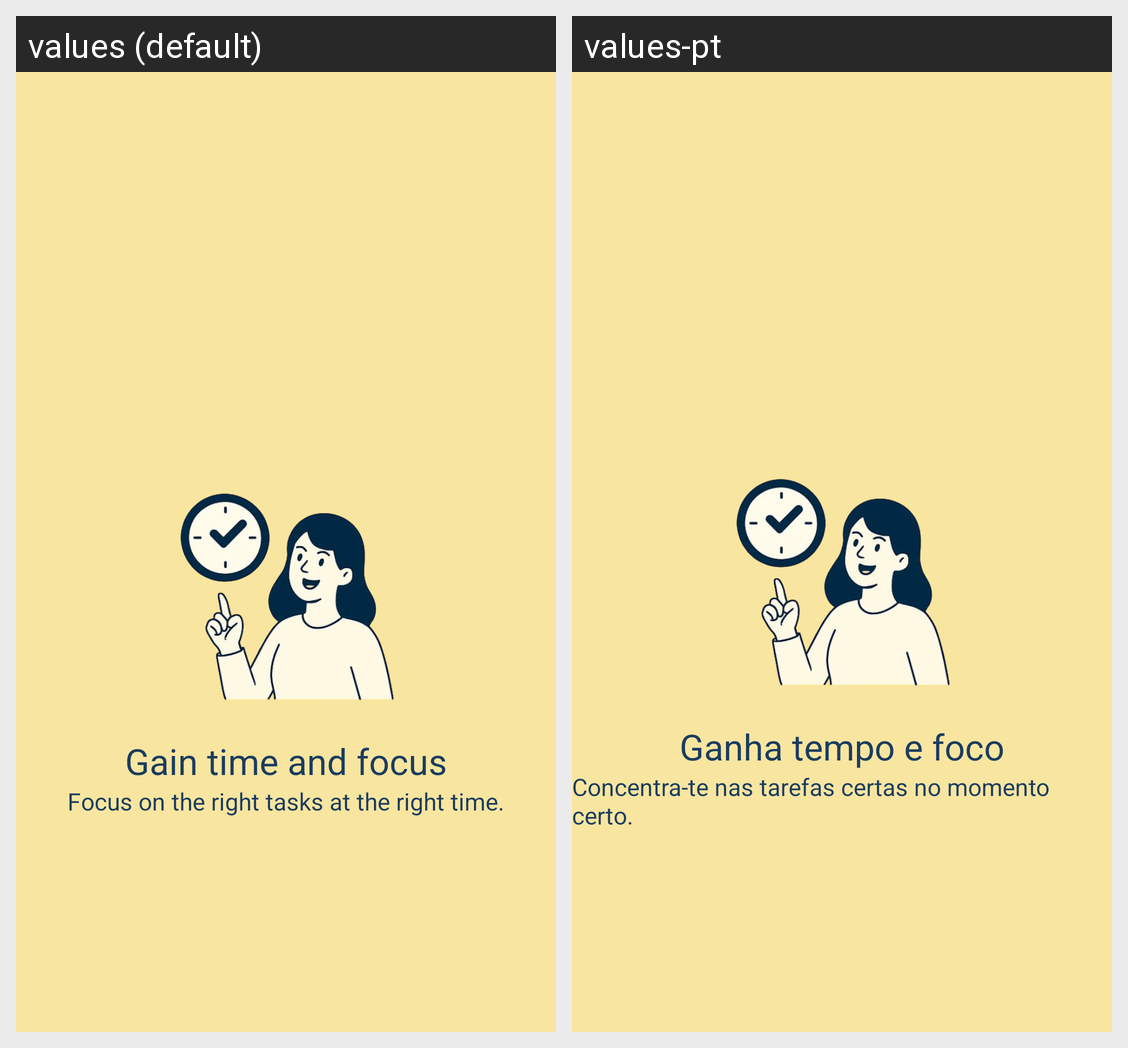

For this localized Android screen grid, give each drawn string resource with its value in every locale shown.
Android screen res/layout/fragment_intro_slider3.xml rendered under 2 locales, left to right: values (default), values-pt. Device: Nexus 5 (rendered at 1080×1920; each locale shown at half size, 540×960, under a caption strip naming it); theme Theme.TaskWave.
Strings drawn on this screen, with the default value and each locale's value (text and hints the layout hard-codes, and strings that could not be matched under every locale, appear in the picture but are not listed):

intro_title_3
  values: Gain time and focus
  values-pt: Ganha tempo e foco

intro_description_3
  values: Focus on the right tasks at the right time.
  values-pt: Concentra-te nas tarefas certas no momento certo.
